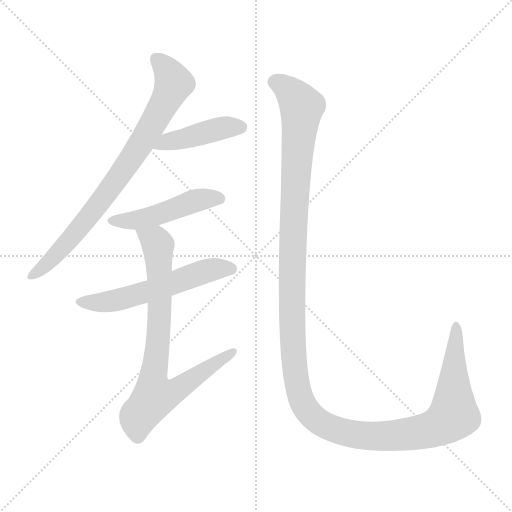
t = 0.00 s
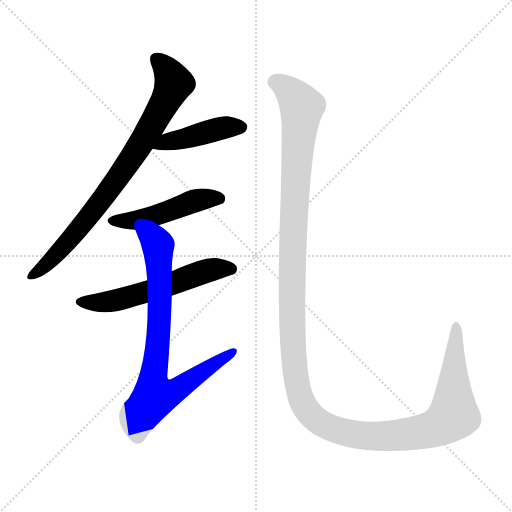
t = 3.74 s
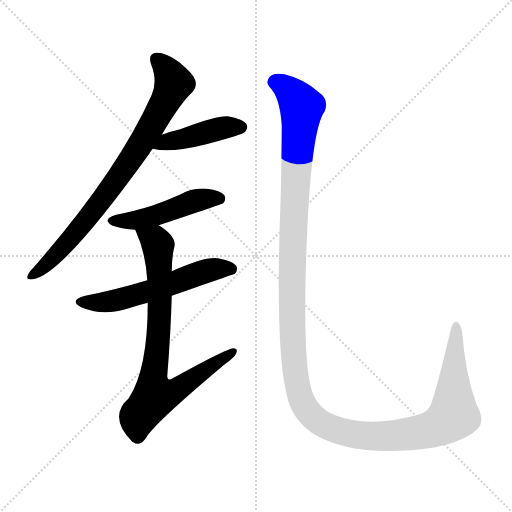
t = 3.95 s
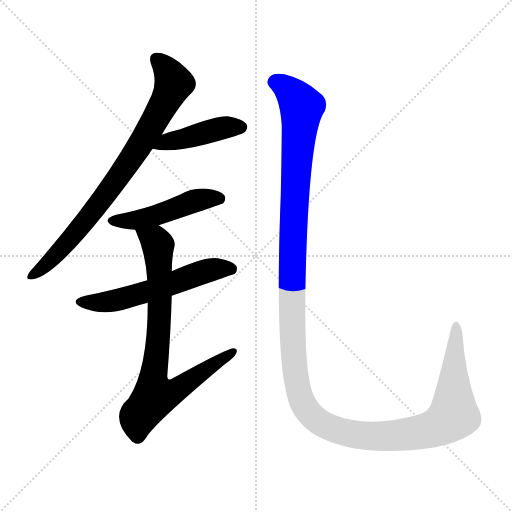
t = 4.15 s
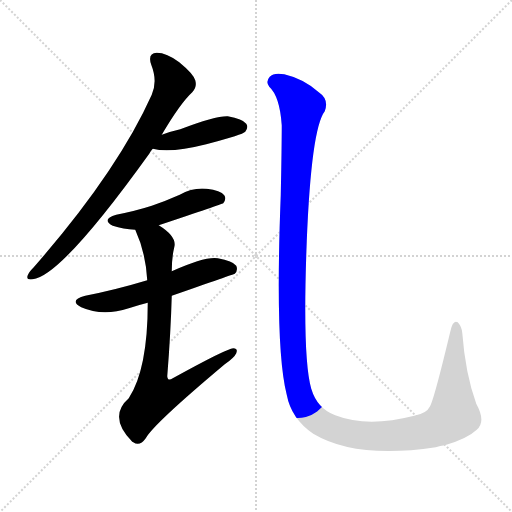
t = 4.36 s
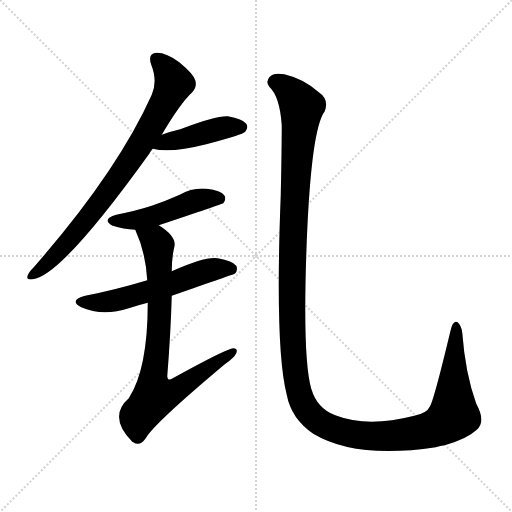
t = 5.16 s

The animated SVG that drew these frames (rendered in a browser with its animation timeline set to each time). Animation: 6 CSS @keyframes rules; one cycle of 5.16 s.

<svg version="1.1" viewBox="0 0 1024 1024" xmlns="http://www.w3.org/2000/svg">
  <g stroke="lightgray" stroke-dasharray="1,1" stroke-width="1" transform="scale(4, 4)">
    <line x1="0" y1="0" x2="256" y2="256"></line>
    <line x1="256" y1="0" x2="0" y2="256"></line>
    <line x1="128" y1="0" x2="128" y2="256"></line>
    <line x1="0" y1="128" x2="256" y2="128"></line>
  </g>
<g transform="scale(1, -1) translate(0, -900)">
   <style type="text/css">
    @keyframes keyframes0 {
      from {
       stroke: blue;
       stroke-dashoffset: 796;
       stroke-width: 128;
       }
       72% {
       animation-timing-function: step-end;
       stroke: blue;
       stroke-dashoffset: 0;
       stroke-width: 128;
       }
       to {
       stroke: black;
       stroke-width: 1024;
       }
       }
       #make-me-a-hanzi-animation-0 {
         animation: keyframes0 0.897786s both;
         animation-delay: 0.000000s;
         animation-timing-function: linear;
       }
    @keyframes keyframes1 {
      from {
       stroke: blue;
       stroke-dashoffset: 433;
       stroke-width: 128;
       }
       58% {
       animation-timing-function: step-end;
       stroke: blue;
       stroke-dashoffset: 0;
       stroke-width: 128;
       }
       to {
       stroke: black;
       stroke-width: 1024;
       }
       }
       #make-me-a-hanzi-animation-1 {
         animation: keyframes1 0.602376s both;
         animation-delay: 0.897786s;
         animation-timing-function: linear;
       }
    @keyframes keyframes2 {
      from {
       stroke: blue;
       stroke-dashoffset: 479;
       stroke-width: 128;
       }
       61% {
       animation-timing-function: step-end;
       stroke: blue;
       stroke-dashoffset: 0;
       stroke-width: 128;
       }
       to {
       stroke: black;
       stroke-width: 1024;
       }
       }
       #make-me-a-hanzi-animation-2 {
         animation: keyframes2 0.639811s both;
         animation-delay: 1.500163s;
         animation-timing-function: linear;
       }
    @keyframes keyframes3 {
      from {
       stroke: blue;
       stroke-dashoffset: 568;
       stroke-width: 128;
       }
       65% {
       animation-timing-function: step-end;
       stroke: blue;
       stroke-dashoffset: 0;
       stroke-width: 128;
       }
       to {
       stroke: black;
       stroke-width: 1024;
       }
       }
       #make-me-a-hanzi-animation-3 {
         animation: keyframes3 0.712240s both;
         animation-delay: 2.139974s;
         animation-timing-function: linear;
       }
    @keyframes keyframes4 {
      from {
       stroke: blue;
       stroke-dashoffset: 783;
       stroke-width: 128;
       }
       72% {
       animation-timing-function: step-end;
       stroke: blue;
       stroke-dashoffset: 0;
       stroke-width: 128;
       }
       to {
       stroke: black;
       stroke-width: 1024;
       }
       }
       #make-me-a-hanzi-animation-4 {
         animation: keyframes4 0.887207s both;
         animation-delay: 2.852214s;
         animation-timing-function: linear;
       }
    @keyframes keyframes5 {
      from {
       stroke: blue;
       stroke-dashoffset: 1437;
       stroke-width: 128;
       }
       82% {
       animation-timing-function: step-end;
       stroke: blue;
       stroke-dashoffset: 0;
       stroke-width: 128;
       }
       to {
       stroke: black;
       stroke-width: 1024;
       }
       }
       #make-me-a-hanzi-animation-5 {
         animation: keyframes5 1.419434s both;
         animation-delay: 3.739421s;
         animation-timing-function: linear;
       }
</style>
<path d="M 323.5 630.5 Q 360.5 693.5 384.5 715.5 Q 394.5 725.5 390.5 739.5 Q 386.5 752.5 358.5 775.5 Q 333.5 794.5 313.5 794.5 Q 294.5 793.5 302.5 770.5 Q 315.5 737.5 303.5 710.5 Q 234.5 556.5 67.5 365.5 Q 57.5 355.5 55.5 349.5 Q 51.5 339.5 65.5 341.5 Q 122.5 347.5 298.5 592.5 Q 301.5 598.5 305.5 602.5 L 323.5 630.5 Z" fill="lightgray"></path> 
<path d="M 305.5 602.5 Q 341.5 593.5 412.5 611.5 Q 439.5 618.5 469.5 627.5 Q 487.5 633.5 490.5 636.5 Q 497.5 645.5 492.5 652.5 Q 485.5 662.5 455.5 667.5 Q 431.5 668.5 360.5 641.5 Q 342.5 637.5 323.5 630.5 C 295.5 620.5 276.5 608.5 305.5 602.5 Z" fill="lightgray"></path> 
<path d="M 317.5 449.5 Q 443.5 491.5 446.5 493.5 Q 453.5 502.5 448.5 509.5 Q 441.5 519.5 413.5 522.5 Q 385.5 525.5 359.5 510.5 Q 332.5 498.5 303.5 488.5 Q 272.5 478.5 232.5 470.5 Q 201.5 461.5 225.5 448.5 Q 246.5 441.5 270.5 440.5 L 317.5 449.5 Z" fill="lightgray"></path> 
<path d="M 343.5 308.5 Q 467.5 351.5 469.5 352.5 Q 476.5 359.5 472.5 368.5 Q 465.5 378.5 435.5 383.5 Q 410.5 387.5 343.5 357.5 L 294.5 339.5 Q 231.5 320.5 170.5 308.5 Q 136.5 299.5 162.5 285.5 Q 205.5 266.5 257.5 283.5 Q 275.5 289.5 295.5 294.5 L 343.5 308.5 Z" fill="lightgray"></path> 
<path d="M 295.5 294.5 Q 295.5 161.5 257.5 103.5 Q 215.5 66.5 264.5 16.5 L 266.5 15.5 Q 279.5 6.5 291.5 23.5 Q 306.5 51.5 449.5 171.5 Q 468.5 184.5 472.5 193.5 Q 476.5 203.5 466.5 203.5 Q 454.5 203.5 345.5 143.5 Q 335.5 136.5 334.5 147.5 Q 341.5 235.5 343.5 308.5 L 343.5 357.5 Q 343.5 384.5 348.5 405.5 Q 354.5 426.5 317.5 449.5 C 293.5 467.5 259.5 468.5 270.5 440.5 Q 291.5 394.5 294.5 339.5 L 295.5 294.5 Z" fill="lightgray"></path> 
<path d="M 953.5 40.5 Q 972.5 56.5 952.5 92.5 Q 930.5 153.5 924.5 234.5 Q 923.5 246.5 915.5 255.5 Q 905.5 261.5 900.5 236.5 Q 867.5 98.5 859.5 86.5 Q 853.5 73.5 828.5 68.5 Q 734.5 44.5 670.5 69.5 Q 634.5 82.5 622.5 122.5 Q 604.5 185.5 613.5 417.5 Q 622.5 642.5 649.5 677.5 Q 658.5 701.5 637.5 715.5 Q 607.5 742.5 568.5 751.5 Q 547.5 755.5 539.5 746.5 Q 530.5 736.5 538.5 726.5 Q 559.5 707.5 563.5 649.5 Q 563.5 604.5 561.5 509.5 Q 549.5 203.5 573.5 110.5 Q 582.5 62.5 626.5 32.5 Q 711.5 -18.5 871.5 5.5 Q 880.5 8.5 889.5 9.5 Q 934.5 22.5 953.5 40.5 Z" fill="lightgray"></path> 
      <clipPath id="make-me-a-hanzi-clip-0">
      <path d="M 323.5 630.5 Q 360.5 693.5 384.5 715.5 Q 394.5 725.5 390.5 739.5 Q 386.5 752.5 358.5 775.5 Q 333.5 794.5 313.5 794.5 Q 294.5 793.5 302.5 770.5 Q 315.5 737.5 303.5 710.5 Q 234.5 556.5 67.5 365.5 Q 57.5 355.5 55.5 349.5 Q 51.5 339.5 65.5 341.5 Q 122.5 347.5 298.5 592.5 Q 301.5 598.5 305.5 602.5 L 323.5 630.5 Z" fill="lightgray"></path>
      </clipPath>
      <path clip-path="url(#make-me-a-hanzi-clip-0)" d="M 313.5 780.5 L 336.5 756.5 L 347.5 733.5 L 306.5 652.5 L 243.5 552.5 L 177.5 465.5 L 107.5 385.5 L 63.5 349.5 " fill="none" id="make-me-a-hanzi-animation-0" stroke-dasharray="668 1336" stroke-linecap="round"></path>

      <clipPath id="make-me-a-hanzi-clip-1">
      <path d="M 305.5 602.5 Q 341.5 593.5 412.5 611.5 Q 439.5 618.5 469.5 627.5 Q 487.5 633.5 490.5 636.5 Q 497.5 645.5 492.5 652.5 Q 485.5 662.5 455.5 667.5 Q 431.5 668.5 360.5 641.5 Q 342.5 637.5 323.5 630.5 C 295.5 620.5 276.5 608.5 305.5 602.5 Z" fill="lightgray"></path>
      </clipPath>
      <path clip-path="url(#make-me-a-hanzi-clip-1)" d="M 311.5 605.5 L 334.5 616.5 L 437.5 642.5 L 482.5 645.5 " fill="none" id="make-me-a-hanzi-animation-1" stroke-dasharray="305 610" stroke-linecap="round"></path>

      <clipPath id="make-me-a-hanzi-clip-2">
      <path d="M 317.5 449.5 Q 443.5 491.5 446.5 493.5 Q 453.5 502.5 448.5 509.5 Q 441.5 519.5 413.5 522.5 Q 385.5 525.5 359.5 510.5 Q 332.5 498.5 303.5 488.5 Q 272.5 478.5 232.5 470.5 Q 201.5 461.5 225.5 448.5 Q 246.5 441.5 270.5 440.5 L 317.5 449.5 Z" fill="lightgray"></path>
      </clipPath>
      <path clip-path="url(#make-me-a-hanzi-clip-2)" d="M 226.5 460.5 L 264.5 458.5 L 324.5 471.5 L 395.5 500.5 L 442.5 500.5 " fill="none" id="make-me-a-hanzi-animation-2" stroke-dasharray="351 702" stroke-linecap="round"></path>

      <clipPath id="make-me-a-hanzi-clip-3">
      <path d="M 343.5 308.5 Q 467.5 351.5 469.5 352.5 Q 476.5 359.5 472.5 368.5 Q 465.5 378.5 435.5 383.5 Q 410.5 387.5 343.5 357.5 L 294.5 339.5 Q 231.5 320.5 170.5 308.5 Q 136.5 299.5 162.5 285.5 Q 205.5 266.5 257.5 283.5 Q 275.5 289.5 295.5 294.5 L 343.5 308.5 Z" fill="lightgray"></path>
      </clipPath>
      <path clip-path="url(#make-me-a-hanzi-clip-3)" d="M 163.5 297.5 L 201.5 294.5 L 243.5 301.5 L 422.5 360.5 L 465.5 359.5 " fill="none" id="make-me-a-hanzi-animation-3" stroke-dasharray="440 880" stroke-linecap="round"></path>

      <clipPath id="make-me-a-hanzi-clip-4">
      <path d="M 295.5 294.5 Q 295.5 161.5 257.5 103.5 Q 215.5 66.5 264.5 16.5 L 266.5 15.5 Q 279.5 6.5 291.5 23.5 Q 306.5 51.5 449.5 171.5 Q 468.5 184.5 472.5 193.5 Q 476.5 203.5 466.5 203.5 Q 454.5 203.5 345.5 143.5 Q 335.5 136.5 334.5 147.5 Q 341.5 235.5 343.5 308.5 L 343.5 357.5 Q 343.5 384.5 348.5 405.5 Q 354.5 426.5 317.5 449.5 C 293.5 467.5 259.5 468.5 270.5 440.5 Q 291.5 394.5 294.5 339.5 L 295.5 294.5 Z" fill="lightgray"></path>
      </clipPath>
      <path clip-path="url(#make-me-a-hanzi-clip-4)" d="M 279.5 436.5 L 312.5 415.5 L 316.5 406.5 L 319.5 275.5 L 305.5 144.5 L 310.5 109.5 L 355.5 121.5 L 465.5 196.5 " fill="none" id="make-me-a-hanzi-animation-4" stroke-dasharray="655 1310" stroke-linecap="round"></path>

      <clipPath id="make-me-a-hanzi-clip-5">
      <path d="M 953.5 40.5 Q 972.5 56.5 952.5 92.5 Q 930.5 153.5 924.5 234.5 Q 923.5 246.5 915.5 255.5 Q 905.5 261.5 900.5 236.5 Q 867.5 98.5 859.5 86.5 Q 853.5 73.5 828.5 68.5 Q 734.5 44.5 670.5 69.5 Q 634.5 82.5 622.5 122.5 Q 604.5 185.5 613.5 417.5 Q 622.5 642.5 649.5 677.5 Q 658.5 701.5 637.5 715.5 Q 607.5 742.5 568.5 751.5 Q 547.5 755.5 539.5 746.5 Q 530.5 736.5 538.5 726.5 Q 559.5 707.5 563.5 649.5 Q 563.5 604.5 561.5 509.5 Q 549.5 203.5 573.5 110.5 Q 582.5 62.5 626.5 32.5 Q 711.5 -18.5 871.5 5.5 Q 880.5 8.5 889.5 9.5 Q 934.5 22.5 953.5 40.5 Z" fill="lightgray"></path>
      </clipPath>
      <path clip-path="url(#make-me-a-hanzi-clip-5)" d="M 548.5 736.5 L 589.5 707.5 L 602.5 683.5 L 589.5 519.5 L 583.5 273.5 L 593.5 135.5 L 603.5 97.5 L 616.5 76.5 L 654.5 47.5 L 726.5 28.5 L 820.5 32.5 L 856.5 38.5 L 885.5 51.5 L 907.5 69.5 L 912.5 246.5 " fill="none" id="make-me-a-hanzi-animation-5" stroke-dasharray="1309 2618" stroke-linecap="round"></path>

</g>
</svg>
